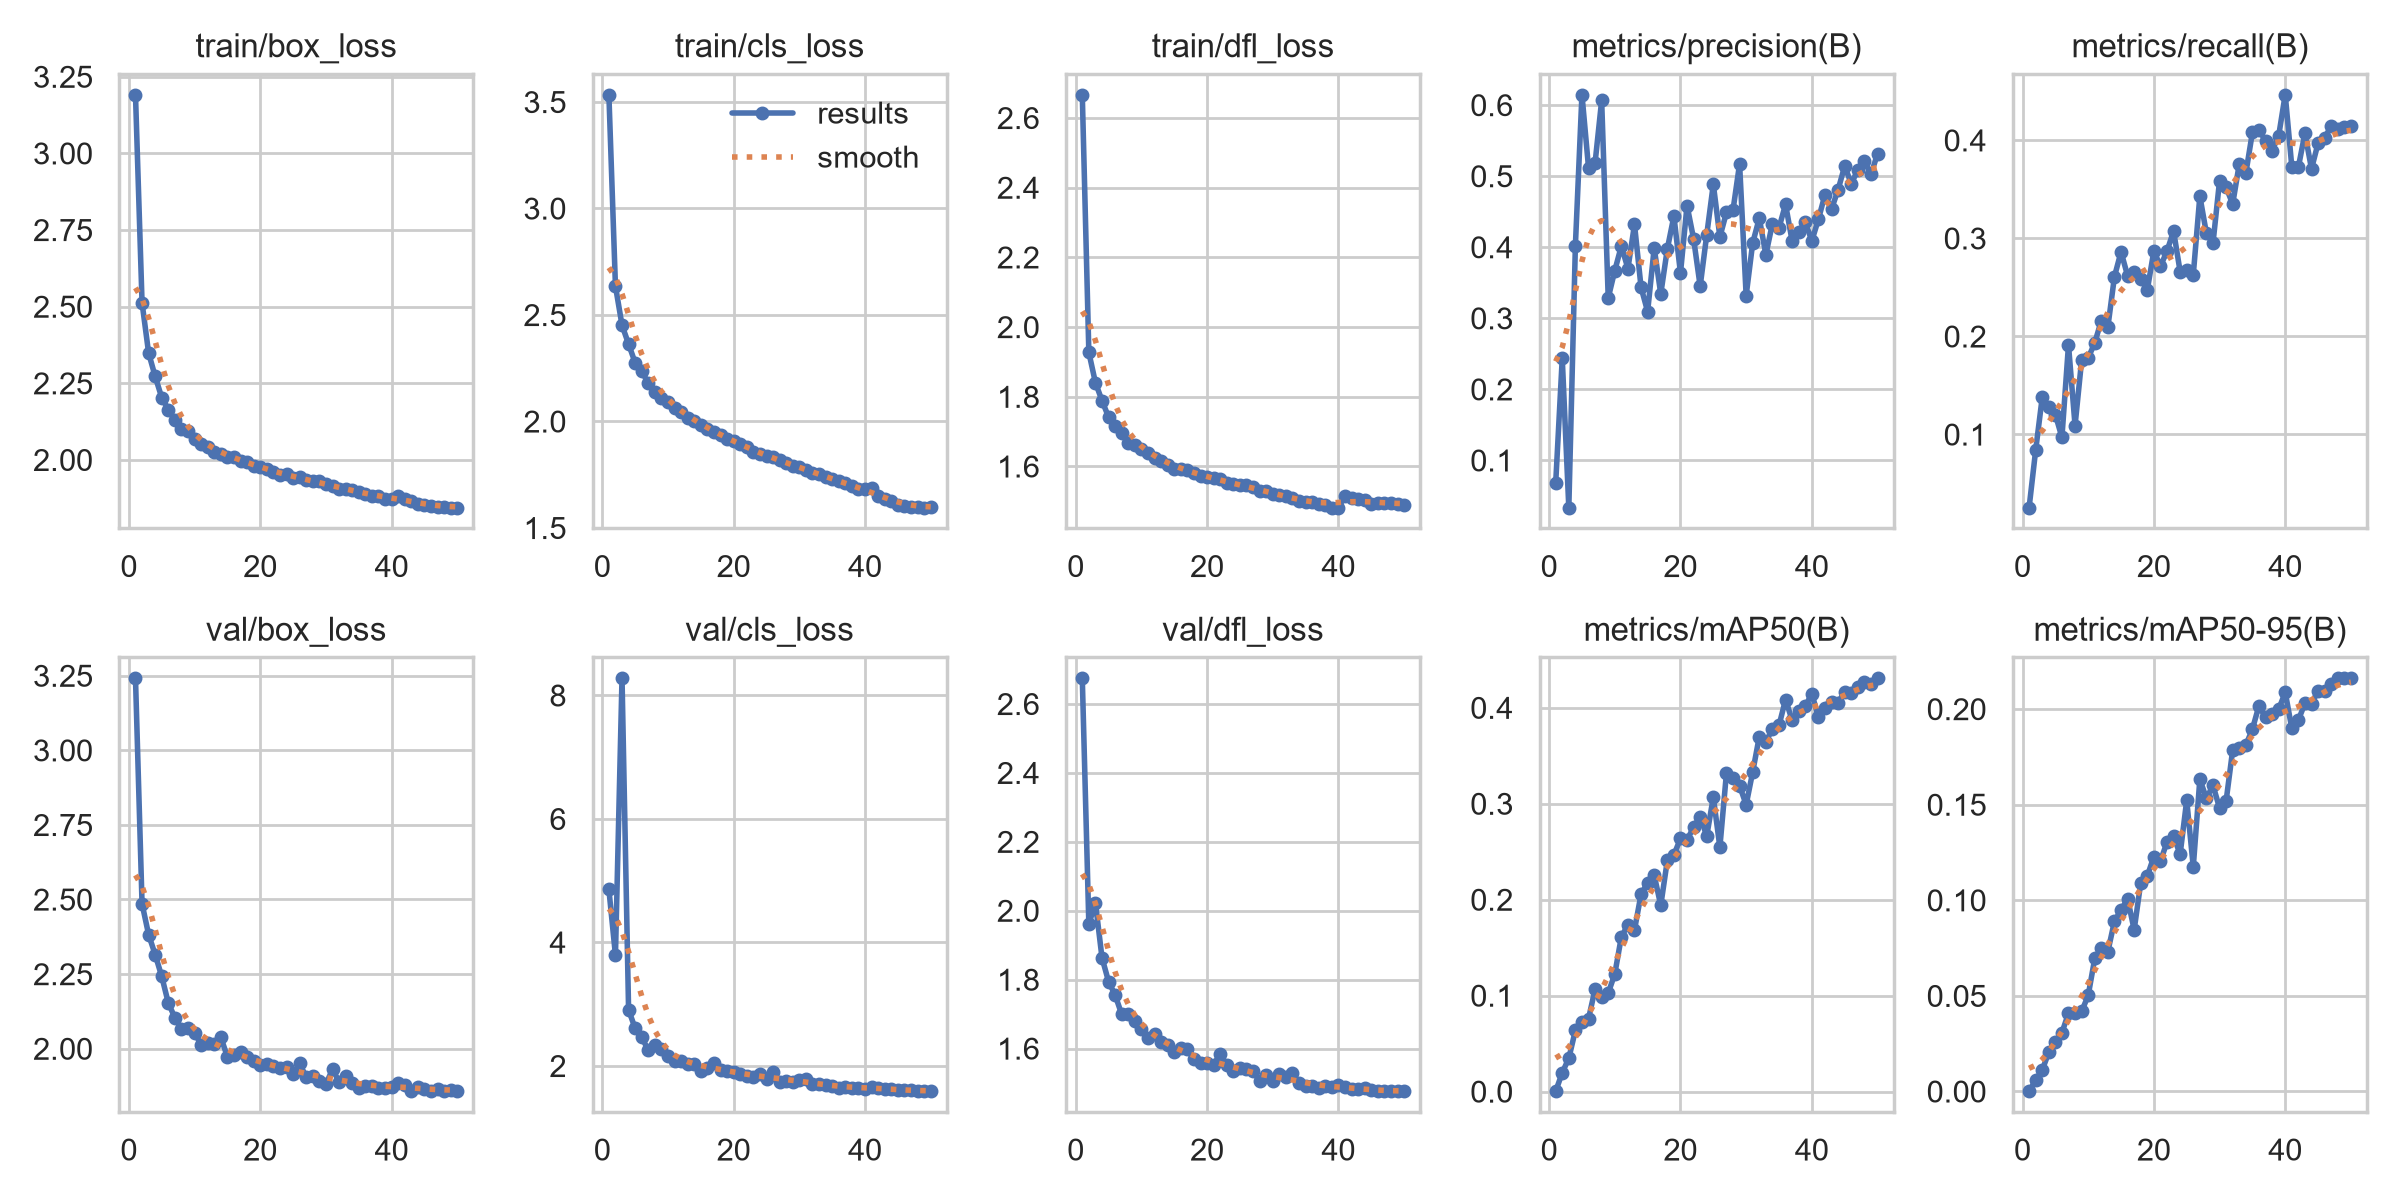

Values plotted in this chart, from the file beside it:
epoch, time, train/box_loss, train/cls_loss, train/dfl_loss, metrics/precision(B), metrics/recall(B), metrics/mAP50(B), metrics/mAP50-95(B), val/box_loss, val/cls_loss, val/dfl_loss, lr/pg0, lr/pg1, lr/pg2
1, 70.94, 3.192, 3.535, 2.667, 0.06764, 0.02519, 0.00026, 7e-05, 3.242, 4.859, 2.675, 0.003294, 0.003294, 0.07036
2, 108.6, 2.513, 2.635, 1.927, 0.2434, 0.08378, 0.01964, 0.00585, 2.486, 3.794, 1.961, 0.006621, 0.006621, 0.04035
3, 146.6, 2.349, 2.452, 1.84, 0.03327, 0.1377, 0.03467, 0.01118, 2.382, 8.28, 2.023, 0.009921, 0.009921, 0.01032
4, 183.6, 2.272, 2.363, 1.789, 0.4023, 0.1285, 0.06369, 0.02044, 2.315, 2.907, 1.864, 0.009912, 0.009912, 0.009912
5, 220.6, 2.203, 2.275, 1.742, 0.6148, 0.1203, 0.07215, 0.02602, 2.242, 2.608, 1.794, 0.009844, 0.009844, 0.009844
6, 257.6, 2.164, 2.236, 1.716, 0.5121, 0.09704, 0.07582, 0.03068, 2.153, 2.468, 1.755, 0.009758, 0.009758, 0.009758
7, 294.5, 2.131, 2.179, 1.695, 0.5188, 0.1913, 0.1068, 0.0409, 2.104, 2.25, 1.699, 0.009652, 0.009652, 0.009652
8, 331.8, 2.102, 2.136, 1.668, 0.6065, 0.1091, 0.09809, 0.04101, 2.067, 2.344, 1.7, 0.009529, 0.009529, 0.009529
9, 368.6, 2.093, 2.111, 1.662, 0.3285, 0.1756, 0.1027, 0.04182, 2.069, 2.279, 1.679, 0.009388, 0.009388, 0.009388
10, 405.4, 2.069, 2.09, 1.65, 0.3671, 0.1779, 0.1225, 0.05018, 2.052, 2.159, 1.656, 0.009229, 0.009229, 0.009229
11, 442.1, 2.053, 2.062, 1.639, 0.4016, 0.1935, 0.1613, 0.06953, 2.014, 2.08, 1.629, 0.009055, 0.009055, 0.009055
12, 478.6, 2.043, 2.046, 1.625, 0.37, 0.2161, 0.1736, 0.07501, 2.019, 2.082, 1.641, 0.008864, 0.008864, 0.008864
13, 515.4, 2.025, 2.017, 1.614, 0.432, 0.2098, 0.1684, 0.07316, 2.015, 2.038, 1.618, 0.008658, 0.008658, 0.008658
14, 551.9, 2.019, 2.004, 1.605, 0.3435, 0.261, 0.2057, 0.0891, 2.038, 2.025, 1.609, 0.008439, 0.008439, 0.008439
15, 588.3, 2.01, 1.984, 1.594, 0.3094, 0.2863, 0.2175, 0.09479, 1.972, 1.919, 1.59, 0.008205, 0.008205, 0.008205
16, 624.9, 2.008, 1.966, 1.593, 0.3989, 0.2619, 0.2254, 0.1008, 1.978, 1.967, 1.602, 0.00796, 0.00796, 0.00796
17, 661.6, 1.997, 1.951, 1.59, 0.3342, 0.2661, 0.194, 0.08456, 1.989, 2.051, 1.598, 0.007702, 0.007702, 0.007702
18, 698.2, 1.993, 1.937, 1.58, 0.3977, 0.259, 0.2409, 0.1091, 1.971, 1.926, 1.569, 0.007435, 0.007435, 0.007435
19, 734.9, 1.98, 1.92, 1.573, 0.4437, 0.2475, 0.2466, 0.1126, 1.957, 1.916, 1.558, 0.007158, 0.007158, 0.007158
20, 771.6, 1.978, 1.907, 1.568, 0.3636, 0.2872, 0.2637, 0.1229, 1.945, 1.902, 1.558, 0.006872, 0.006872, 0.006872
21, 808.1, 1.971, 1.896, 1.568, 0.4587, 0.2715, 0.2623, 0.1204, 1.948, 1.871, 1.553, 0.00658, 0.00658, 0.00658
22, 844.7, 1.96, 1.879, 1.563, 0.4118, 0.287, 0.2754, 0.1304, 1.943, 1.835, 1.585, 0.006281, 0.006281, 0.006281
23, 881.2, 1.952, 1.856, 1.551, 0.3452, 0.3074, 0.2865, 0.1333, 1.935, 1.822, 1.551, 0.005978, 0.005978, 0.005978
24, 917.9, 1.953, 1.848, 1.55, 0.4175, 0.266, 0.2663, 0.1241, 1.94, 1.863, 1.535, 0.00567, 0.00567, 0.00567
25, 954.7, 1.941, 1.836, 1.546, 0.4886, 0.2673, 0.3069, 0.1522, 1.916, 1.786, 1.542, 0.005361, 0.005361, 0.005361
26, 991.5, 1.943, 1.831, 1.546, 0.4144, 0.2629, 0.2547, 0.1175, 1.95, 1.895, 1.541, 0.00505, 0.00505, 0.00505
27, 1028, 1.936, 1.817, 1.541, 0.4489, 0.343, 0.3318, 0.1633, 1.904, 1.747, 1.533, 0.004739, 0.004739, 0.004739
28, 1065, 1.931, 1.806, 1.529, 0.4523, 0.3051, 0.3267, 0.1533, 1.909, 1.757, 1.506, 0.00443, 0.00443, 0.00443
29, 1101, 1.93, 1.793, 1.528, 0.5172, 0.295, 0.3188, 0.1601, 1.89, 1.742, 1.523, 0.004122, 0.004122, 0.004122
30, 1138, 1.92, 1.786, 1.522, 0.332, 0.3586, 0.2989, 0.1483, 1.882, 1.764, 1.504, 0.003819, 0.003819, 0.003819
31, 1175, 1.914, 1.774, 1.519, 0.406, 0.3521, 0.3332, 0.152, 1.931, 1.789, 1.525, 0.00352, 0.00352, 0.00352
32, 1211, 1.906, 1.759, 1.516, 0.4408, 0.335, 0.3699, 0.1786, 1.889, 1.707, 1.516, 0.003228, 0.003228, 0.003228
33, 1248, 1.906, 1.755, 1.509, 0.3896, 0.3758, 0.3647, 0.1796, 1.907, 1.705, 1.529, 0.002942, 0.002942, 0.002942
34, 1285, 1.903, 1.74, 1.501, 0.4332, 0.3663, 0.3778, 0.1811, 1.884, 1.692, 1.5, 0.002665, 0.002665, 0.002665
35, 1321, 1.895, 1.728, 1.496, 0.4273, 0.408, 0.3815, 0.1895, 1.869, 1.672, 1.493, 0.002398, 0.002398, 0.002398
36, 1358, 1.888, 1.722, 1.498, 0.4603, 0.4109, 0.4085, 0.2017, 1.876, 1.649, 1.492, 0.00214, 0.00214, 0.00214
37, 1395, 1.883, 1.71, 1.492, 0.4088, 0.3993, 0.387, 0.1956, 1.876, 1.653, 1.485, 0.001895, 0.001895, 0.001895
38, 1431, 1.882, 1.696, 1.49, 0.4213, 0.3895, 0.3966, 0.1975, 1.87, 1.648, 1.49, 0.001661, 0.001661, 0.001661
39, 1468, 1.873, 1.684, 1.481, 0.4354, 0.4045, 0.4015, 0.1998, 1.868, 1.649, 1.489, 0.001442, 0.001442, 0.001442
40, 1504, 1.872, 1.684, 1.482, 0.4089, 0.4466, 0.4147, 0.2088, 1.873, 1.632, 1.495, 0.001236, 0.001236, 0.001236
41, 1561, 1.882, 1.689, 1.515, 0.4392, 0.3731, 0.3902, 0.1899, 1.884, 1.659, 1.488, 0.001045, 0.001045, 0.001045
42, 1596, 1.872, 1.648, 1.508, 0.4739, 0.3726, 0.3999, 0.1942, 1.878, 1.648, 1.482, 0.0008706, 0.0008706, 0.0008706
43, 1631, 1.865, 1.637, 1.505, 0.4536, 0.4072, 0.4063, 0.203, 1.857, 1.622, 1.482, 0.0007123, 0.0007123, 0.0007123
44, 1667, 1.857, 1.625, 1.504, 0.4809, 0.3709, 0.4052, 0.2026, 1.87, 1.628, 1.485, 0.0005711, 0.0005711, 0.0005711
45, 1702, 1.852, 1.607, 1.493, 0.5141, 0.397, 0.4169, 0.2096, 1.865, 1.61, 1.48, 0.0004476, 0.0004476, 0.0004476
46, 1738, 1.851, 1.602, 1.496, 0.4896, 0.4028, 0.4153, 0.2096, 1.859, 1.604, 1.476, 0.0003423, 0.0003423, 0.0003423
47, 1774, 1.848, 1.598, 1.494, 0.5083, 0.4142, 0.4216, 0.2129, 1.864, 1.602, 1.476, 0.0002555, 0.0002555, 0.0002555
48, 1809, 1.847, 1.596, 1.494, 0.5209, 0.4117, 0.4266, 0.216, 1.859, 1.595, 1.476, 0.0001877, 0.0001877, 0.0001877
49, 1845, 1.844, 1.595, 1.493, 0.5026, 0.4139, 0.4245, 0.216, 1.862, 1.596, 1.476, 0.000139, 0.000139, 0.000139
50, 1880, 1.844, 1.596, 1.49, 0.5311, 0.4141, 0.4309, 0.2162, 1.859, 1.589, 1.477, 0.0001098, 0.0001098, 0.0001098
